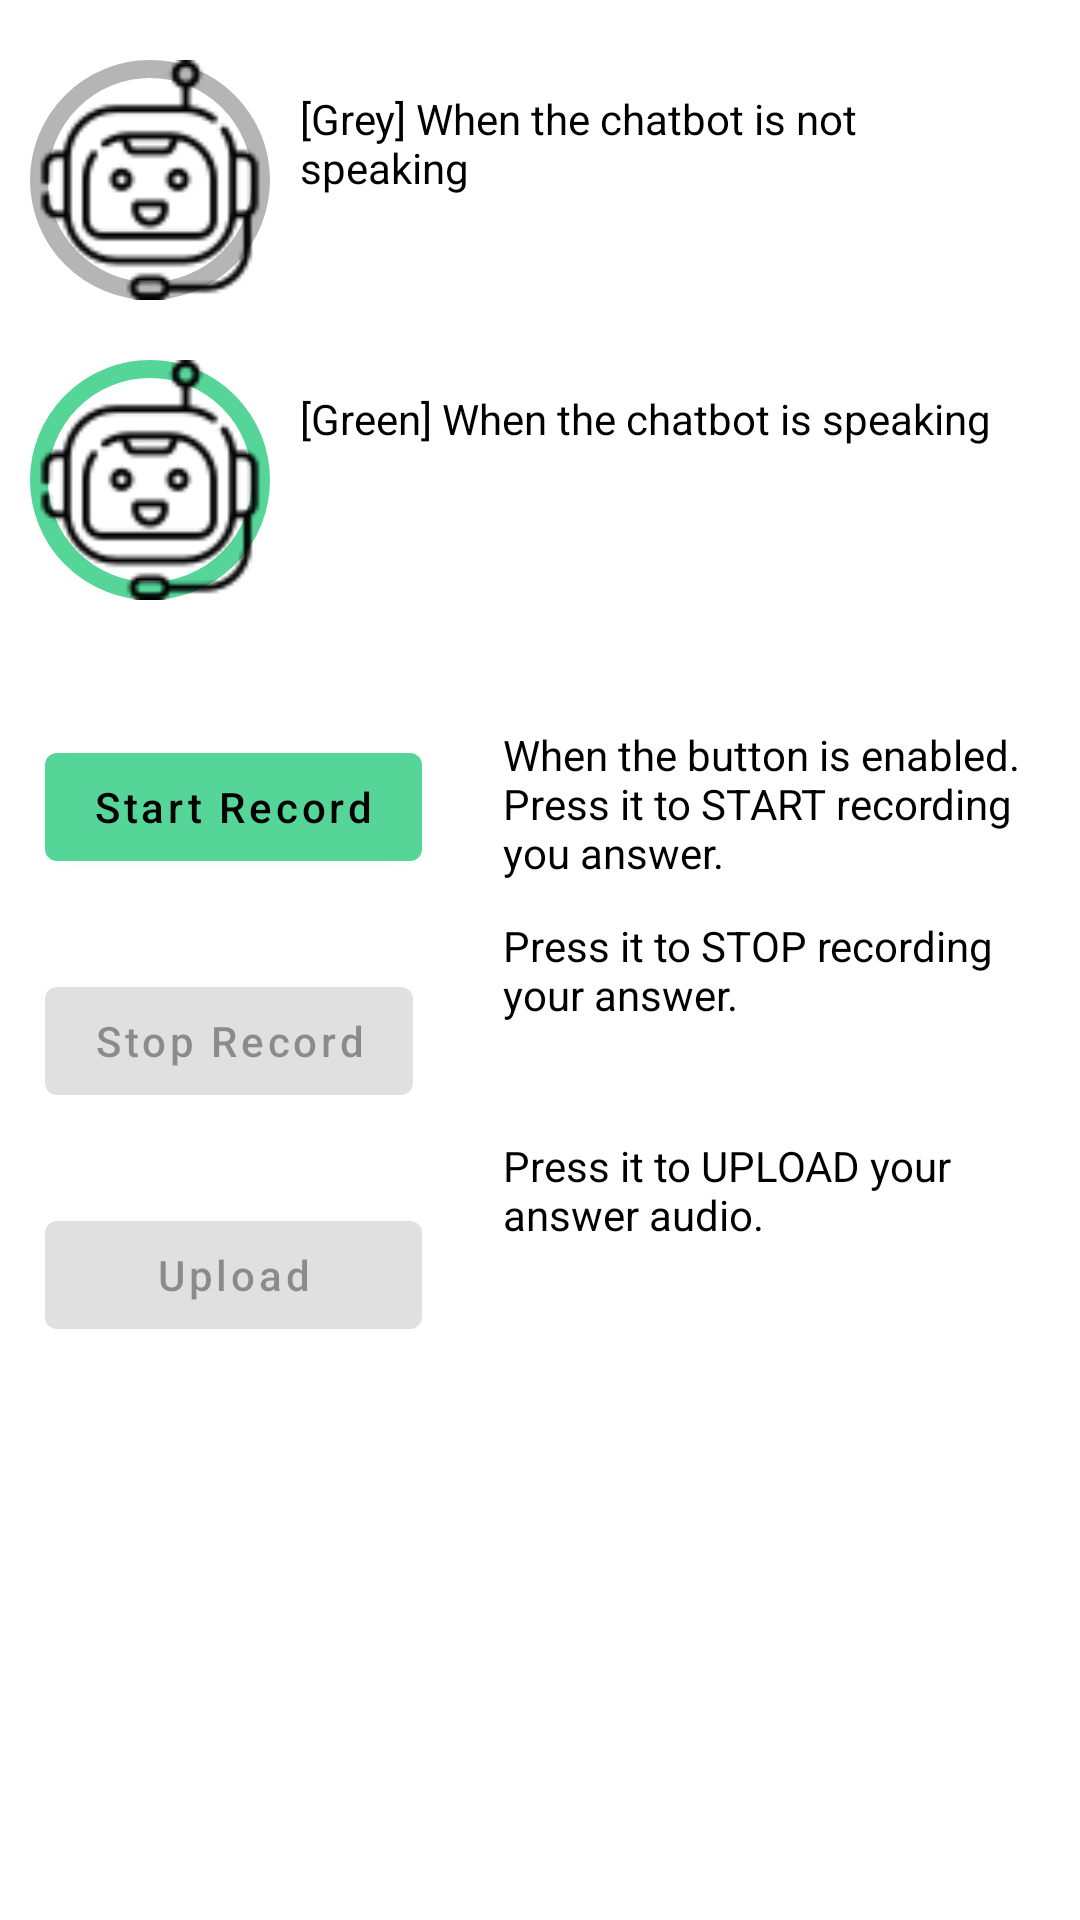

Produce the Android XML layout that renders to this screen, including the resource entries it uses.
<!-- AndroidManifest.xml: application theme Theme.AutomatedInterview -->
<!-- res/layout/instruction_layout.xml -->
<?xml version="1.0" encoding="utf-8"?>
<LinearLayout
    xmlns:android="http://schemas.android.com/apk/res/android"
    android:id="@+id/instruction_layout"
    android:layout_height="match_parent"
    android:layout_width="match_parent"
    android:orientation="vertical">
    <LinearLayout
        android:paddingTop="10dp"
        android:layout_width="wrap_content"
        android:layout_height="wrap_content"
        android:orientation="vertical">
        <LinearLayout
            android:layout_margin="10dp"
            android:layout_width="wrap_content"
            android:layout_height="wrap_content"
            android:orientation="horizontal"
            >
            <ImageView
                android:layout_width="wrap_content"
                android:layout_height="wrap_content"
                android:src="@drawable/chatbot_2_64px"
                android:background="@drawable/circle"/>
            <TextView
                android:layout_margin="10dp"
                android:layout_width="match_parent"
                android:layout_height="wrap_content"
                android:textColor="@color/black"
                android:text="[Grey] When the chatbot is not speaking"
                />
        </LinearLayout>
        <LinearLayout
            android:layout_margin="10dp"
            android:layout_width="wrap_content"
            android:layout_height="wrap_content"
            android:orientation="horizontal"
            >
        <ImageView
            android:layout_width="wrap_content"
            android:layout_height="wrap_content"
            android:src="@drawable/chatbot_2_64px"
            android:background="@drawable/circle_green"/>
            <TextView
                android:layout_margin="10dp"
                android:layout_width="match_parent"
                android:layout_height="wrap_content"
                android:textColor="@color/black"
                android:text="[Green] When the chatbot is speaking"
                />
        </LinearLayout>
    </LinearLayout>

    <LinearLayout
        android:layout_width="wrap_content"
        android:layout_height="wrap_content">
    <LinearLayout
        android:paddingTop="20dp"
        android:layout_width="wrap_content"
        android:layout_height="wrap_content"
        android:orientation="vertical">
    <Button
        android:layout_margin="15dp"
        android:layout_width="wrap_content"
        android:layout_height="wrap_content"
        android:theme="@style/GreenButton"
        android:text="Start Record"
        android:enabled="true"
        android:textAllCaps="false"/>
    <Button
        android:layout_margin="15dp"
        android:layout_width="wrap_content"
        android:layout_height="wrap_content"
        android:text="Stop Record"
        android:theme="@style/GreenButton"
        android:enabled="false"
        android:textAllCaps="false"/>
    <Button
        android:layout_margin="15dp"
        android:layout_width="match_parent"
        android:layout_height="wrap_content"
        android:theme="@style/GreenButton"
        android:text="Upload"
        android:enabled="false"
        android:textAllCaps="false"/>
    </LinearLayout>
    <LinearLayout
        android:paddingTop="20dp"
        android:layout_width="wrap_content"
        android:layout_height="wrap_content"
        android:orientation="vertical">
        <TextView
            android:layout_margin="12dp"
            android:layout_width="wrap_content"
            android:layout_height="wrap_content"
            android:textColor="@color/black"
            android:text="When the button is enabled. Press it to START recording you answer."
            />
        <TextView
            android:layout_marginLeft="12dp"
            android:layout_marginRight="12dp"
            android:layout_marginBottom="38dp"
            android:layout_width="wrap_content"
            android:layout_height="wrap_content"
            android:textColor="@color/black"
            android:text="Press it to STOP recording your answer."
            />
        <TextView
            android:layout_marginLeft="12dp"
            android:layout_marginRight="12dp"
            android:layout_width="wrap_content"
            android:layout_height="wrap_content"
            android:textColor="@color/black"
            android:text="Press it to UPLOAD your answer audio."
            />
    </LinearLayout>
    </LinearLayout>

</LinearLayout>
<!-- resources referenced by this layout -->
<resources>
  <color name="black">#FF000000</color>
  <!-- drawable chatbot_2_64px: png bitmap (drawable-xxxhdpi, 2113 bytes) -->
  <!-- drawable circle (drawable) -->
  <?xml version="1.0" encoding="utf-8"?>
  <shape xmlns:android="http://schemas.android.com/apk/res/android"
      android:shape="oval">
      <stroke android:width="6dp"
          android:color="@color/grey"/>
      <solid android:color="@android:color/transparent"/>
      <size android:width="80dp" android:height="80dp"/>
  </shape>
  <!-- drawable circle_green (drawable) -->
  <?xml version="1.0" encoding="utf-8"?>
  <shape xmlns:android="http://schemas.android.com/apk/res/android"
      android:shape="oval">
      <stroke android:width="6dp"
          android:color="@color/green"/>
      <solid android:color="@android:color/transparent"/>
      <size android:width="80dp" android:height="80dp"/>
  </shape>
  <style name="GreenButton" parent="ThemeOverlay.AppCompat">
          <item name="colorButtonNormal">@drawable/btn_green</item>
          <item name="android:textColor">@color/black</item>
      </style>
  <style name="Theme.AutomatedInterview" parent="Theme.MaterialComponents.DayNight.DarkActionBar">
          
          <item name="colorPrimary">@color/green</item>
          <item name="colorPrimaryVariant">@color/purple_700</item>
          <item name="colorOnPrimary">@color/black</item>
          
          <item name="colorSecondary">@color/teal_200</item>
          <item name="colorSecondaryVariant">@color/teal_700</item>
          <item name="colorOnSecondary">@color/black</item>
          
          <item name="android:statusBarColor" tools:targetApi="l">?attr/colorPrimaryVariant</item>
          
      </style>
  <color name="grey">#B5B5B5</color>
  <color name="green">#55D698</color>
  <!-- drawable btn_green (drawable) -->
  <?xml version="1.0" encoding="utf-8"?>
  <selector xmlns:android="http://schemas.android.com/apk/res/android">
      
      <item android:state_enabled="false"
          android:color="@color/grey"/>
  
      
      <item android:color="@color/green"/>
  </selector>
  <color name="purple_700">#FF3700B3</color>
  <color name="teal_200">#FF03DAC5</color>
  <color name="teal_700">#FF018786</color>
</resources>
